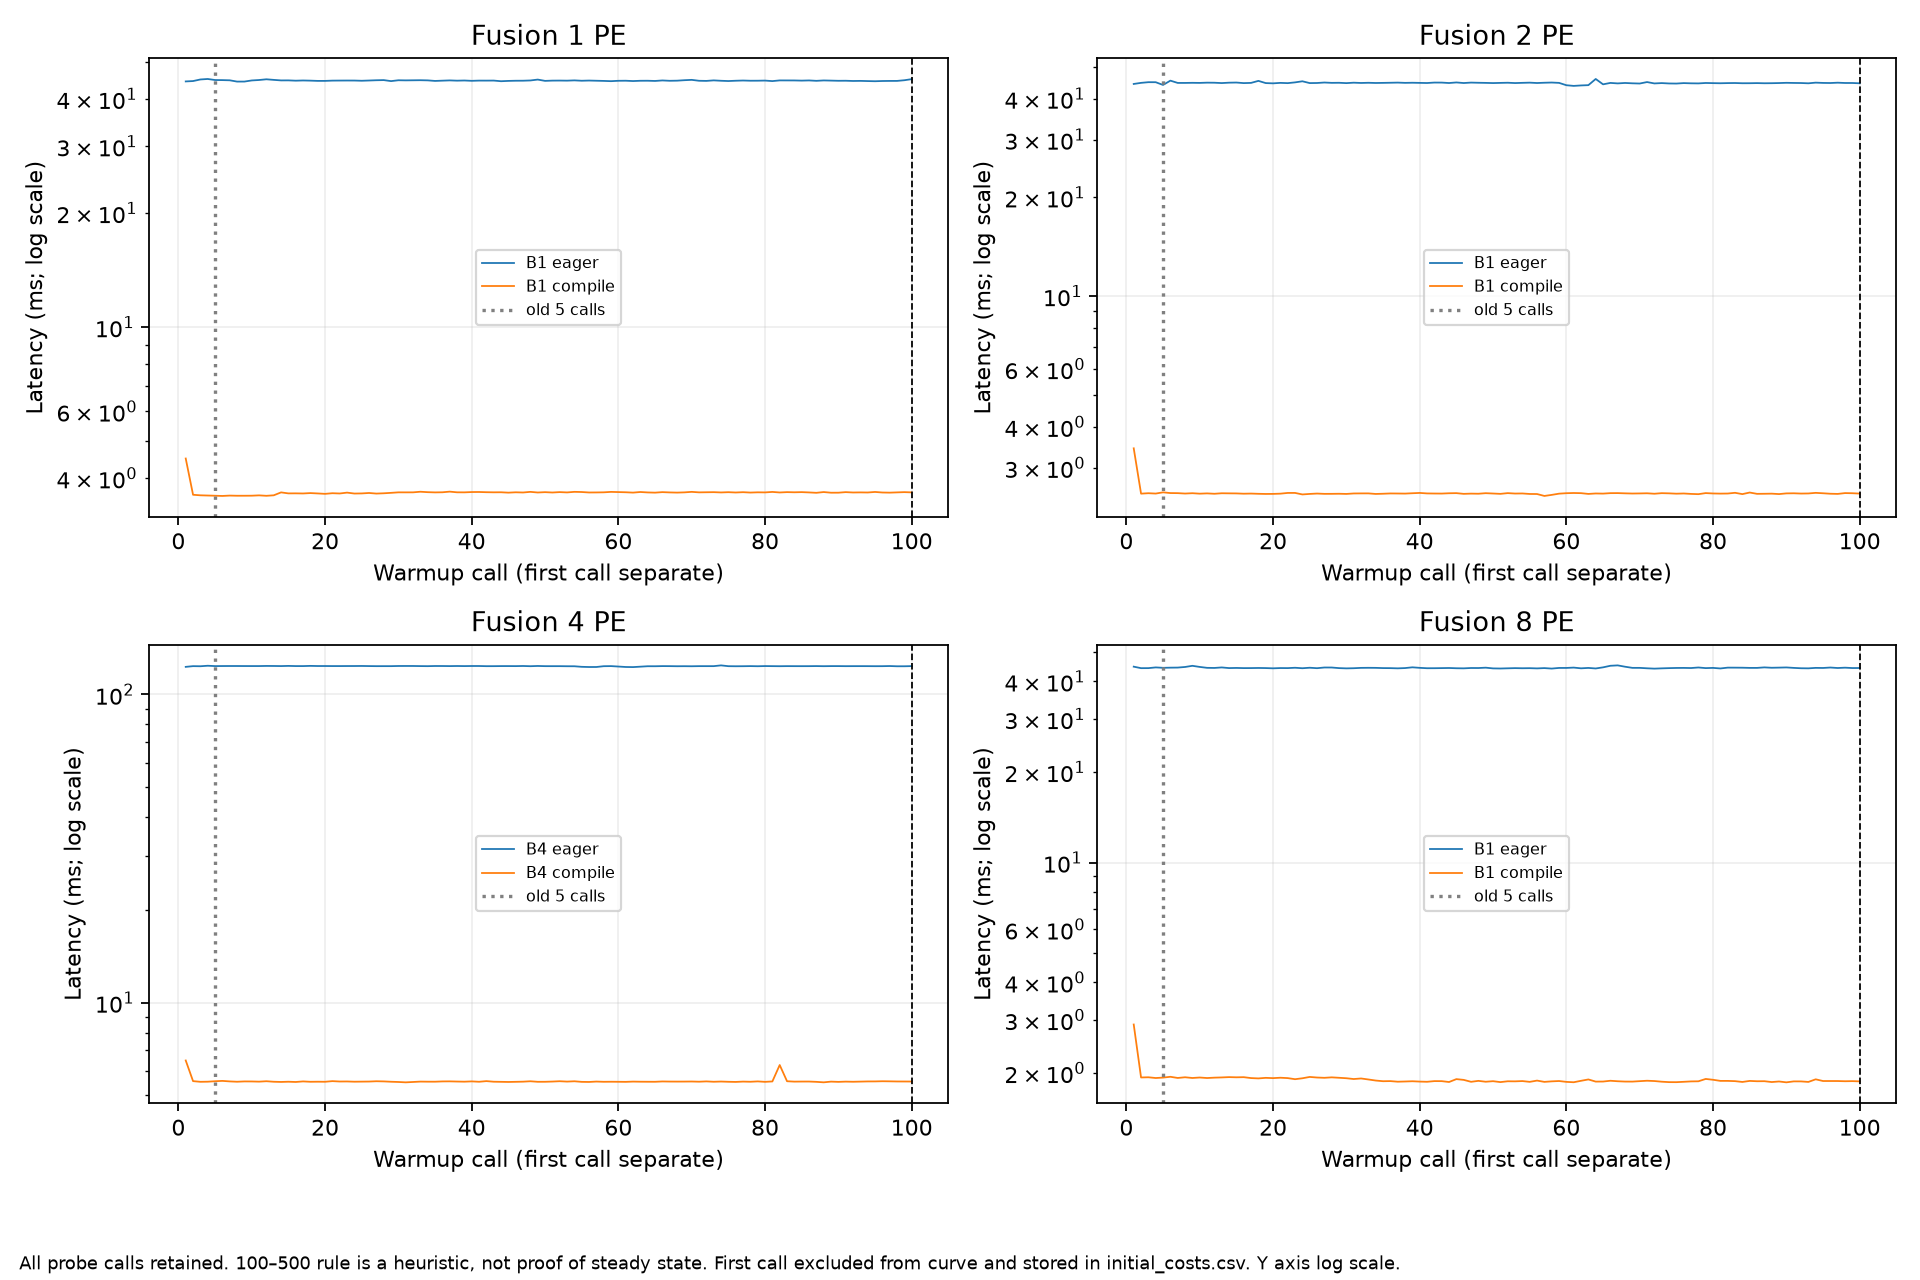

The file beside this chart, header and first rows:
case_id, stage, pe, batch, mode, trial, attempt, phase, iteration, elapsed_ms, offset_s, worker_protocol
stabilization_p1_b1_compile_t1_a2, stabilization, 1, 1, compile, 1, 2, warmup, 1, 4.506, 210.5, 2
stabilization_p1_b1_compile_t1_a2, stabilization, 1, 1, compile, 1, 2, warmup, 2, 3.615, 210.5, 2
stabilization_p1_b1_compile_t1_a2, stabilization, 1, 1, compile, 1, 2, warmup, 3, 3.603, 210.5, 2
stabilization_p1_b1_compile_t1_a2, stabilization, 1, 1, compile, 1, 2, warmup, 4, 3.599, 210.5, 2
stabilization_p1_b1_compile_t1_a2, stabilization, 1, 1, compile, 1, 2, warmup, 5, 3.594, 210.5, 2
stabilization_p1_b1_compile_t1_a2, stabilization, 1, 1, compile, 1, 2, warmup, 6, 3.589, 210.5, 2
stabilization_p1_b1_compile_t1_a2, stabilization, 1, 1, compile, 1, 2, warmup, 7, 3.597, 210.5, 2
stabilization_p1_b1_compile_t1_a2, stabilization, 1, 1, compile, 1, 2, warmup, 8, 3.594, 210.5, 2
stabilization_p1_b1_compile_t1_a2, stabilization, 1, 1, compile, 1, 2, warmup, 9, 3.594, 210.5, 2
stabilization_p1_b1_compile_t1_a2, stabilization, 1, 1, compile, 1, 2, warmup, 10, 3.595, 210.5, 2
stabilization_p1_b1_compile_t1_a2, stabilization, 1, 1, compile, 1, 2, warmup, 11, 3.602, 210.5, 2
stabilization_p1_b1_compile_t1_a2, stabilization, 1, 1, compile, 1, 2, warmup, 12, 3.593, 210.5, 2
stabilization_p1_b1_compile_t1_a2, stabilization, 1, 1, compile, 1, 2, warmup, 13, 3.603, 210.5, 2
stabilization_p1_b1_compile_t1_a2, stabilization, 1, 1, compile, 1, 2, warmup, 14, 3.668, 210.5, 2
stabilization_p1_b1_compile_t1_a2, stabilization, 1, 1, compile, 1, 2, warmup, 15, 3.645, 210.6, 2
stabilization_p1_b1_compile_t1_a2, stabilization, 1, 1, compile, 1, 2, warmup, 16, 3.646, 210.6, 2
stabilization_p1_b1_compile_t1_a2, stabilization, 1, 1, compile, 1, 2, warmup, 17, 3.644, 210.6, 2
stabilization_p1_b1_compile_t1_a2, stabilization, 1, 1, compile, 1, 2, warmup, 18, 3.652, 210.6, 2
stabilization_p1_b1_compile_t1_a2, stabilization, 1, 1, compile, 1, 2, warmup, 19, 3.644, 210.6, 2
stabilization_p1_b1_compile_t1_a2, stabilization, 1, 1, compile, 1, 2, warmup, 20, 3.635, 210.6, 2
stabilization_p1_b1_compile_t1_a2, stabilization, 1, 1, compile, 1, 2, warmup, 21, 3.649, 210.6, 2
stabilization_p1_b1_compile_t1_a2, stabilization, 1, 1, compile, 1, 2, warmup, 22, 3.643, 210.6, 2
stabilization_p1_b1_compile_t1_a2, stabilization, 1, 1, compile, 1, 2, warmup, 23, 3.662, 210.6, 2
stabilization_p1_b1_compile_t1_a2, stabilization, 1, 1, compile, 1, 2, warmup, 24, 3.642, 210.6, 2
stabilization_p1_b1_compile_t1_a2, stabilization, 1, 1, compile, 1, 2, warmup, 25, 3.645, 210.6, 2
stabilization_p1_b1_compile_t1_a2, stabilization, 1, 1, compile, 1, 2, warmup, 26, 3.655, 210.6, 2
stabilization_p1_b1_compile_t1_a2, stabilization, 1, 1, compile, 1, 2, warmup, 27, 3.641, 210.6, 2
stabilization_p1_b1_compile_t1_a2, stabilization, 1, 1, compile, 1, 2, warmup, 28, 3.648, 210.6, 2
stabilization_p1_b1_compile_t1_a2, stabilization, 1, 1, compile, 1, 2, warmup, 29, 3.658, 210.6, 2
stabilization_p1_b1_compile_t1_a2, stabilization, 1, 1, compile, 1, 2, warmup, 30, 3.669, 210.6, 2
stabilization_p1_b1_compile_t1_a2, stabilization, 1, 1, compile, 1, 2, warmup, 31, 3.668, 210.6, 2
stabilization_p1_b1_compile_t1_a2, stabilization, 1, 1, compile, 1, 2, warmup, 32, 3.669, 210.6, 2
stabilization_p1_b1_compile_t1_a2, stabilization, 1, 1, compile, 1, 2, warmup, 33, 3.682, 210.6, 2
stabilization_p1_b1_compile_t1_a2, stabilization, 1, 1, compile, 1, 2, warmup, 34, 3.673, 210.6, 2
stabilization_p1_b1_compile_t1_a2, stabilization, 1, 1, compile, 1, 2, warmup, 35, 3.668, 210.6, 2
stabilization_p1_b1_compile_t1_a2, stabilization, 1, 1, compile, 1, 2, warmup, 36, 3.67, 210.6, 2
stabilization_p1_b1_compile_t1_a2, stabilization, 1, 1, compile, 1, 2, warmup, 37, 3.685, 210.6, 2
stabilization_p1_b1_compile_t1_a2, stabilization, 1, 1, compile, 1, 2, warmup, 38, 3.669, 210.6, 2
stabilization_p1_b1_compile_t1_a2, stabilization, 1, 1, compile, 1, 2, warmup, 39, 3.668, 210.6, 2
stabilization_p1_b1_compile_t1_a2, stabilization, 1, 1, compile, 1, 2, warmup, 40, 3.675, 210.6, 2
stabilization_p1_b1_compile_t1_a2, stabilization, 1, 1, compile, 1, 2, warmup, 41, 3.676, 210.6, 2
stabilization_p1_b1_compile_t1_a2, stabilization, 1, 1, compile, 1, 2, warmup, 42, 3.672, 210.7, 2
stabilization_p1_b1_compile_t1_a2, stabilization, 1, 1, compile, 1, 2, warmup, 43, 3.669, 210.7, 2
stabilization_p1_b1_compile_t1_a2, stabilization, 1, 1, compile, 1, 2, warmup, 44, 3.67, 210.7, 2
stabilization_p1_b1_compile_t1_a2, stabilization, 1, 1, compile, 1, 2, warmup, 45, 3.662, 210.7, 2
stabilization_p1_b1_compile_t1_a2, stabilization, 1, 1, compile, 1, 2, warmup, 46, 3.67, 210.7, 2
stabilization_p1_b1_compile_t1_a2, stabilization, 1, 1, compile, 1, 2, warmup, 47, 3.665, 210.7, 2
stabilization_p1_b1_compile_t1_a2, stabilization, 1, 1, compile, 1, 2, warmup, 48, 3.679, 210.7, 2
stabilization_p1_b1_compile_t1_a2, stabilization, 1, 1, compile, 1, 2, warmup, 49, 3.665, 210.7, 2
stabilization_p1_b1_compile_t1_a2, stabilization, 1, 1, compile, 1, 2, warmup, 50, 3.673, 210.7, 2
stabilization_p1_b1_compile_t1_a2, stabilization, 1, 1, compile, 1, 2, warmup, 51, 3.665, 210.7, 2
stabilization_p1_b1_compile_t1_a2, stabilization, 1, 1, compile, 1, 2, warmup, 52, 3.674, 210.7, 2
stabilization_p1_b1_compile_t1_a2, stabilization, 1, 1, compile, 1, 2, warmup, 53, 3.667, 210.7, 2
stabilization_p1_b1_compile_t1_a2, stabilization, 1, 1, compile, 1, 2, warmup, 54, 3.68, 210.7, 2
stabilization_p1_b1_compile_t1_a2, stabilization, 1, 1, compile, 1, 2, warmup, 55, 3.676, 210.7, 2
stabilization_p1_b1_compile_t1_a2, stabilization, 1, 1, compile, 1, 2, warmup, 56, 3.666, 210.7, 2
stabilization_p1_b1_compile_t1_a2, stabilization, 1, 1, compile, 1, 2, warmup, 57, 3.667, 210.7, 2
stabilization_p1_b1_compile_t1_a2, stabilization, 1, 1, compile, 1, 2, warmup, 58, 3.669, 210.7, 2
stabilization_p1_b1_compile_t1_a2, stabilization, 1, 1, compile, 1, 2, warmup, 59, 3.679, 210.7, 2
stabilization_p1_b1_compile_t1_a2, stabilization, 1, 1, compile, 1, 2, warmup, 60, 3.675, 210.7, 2
... 740 more rows
